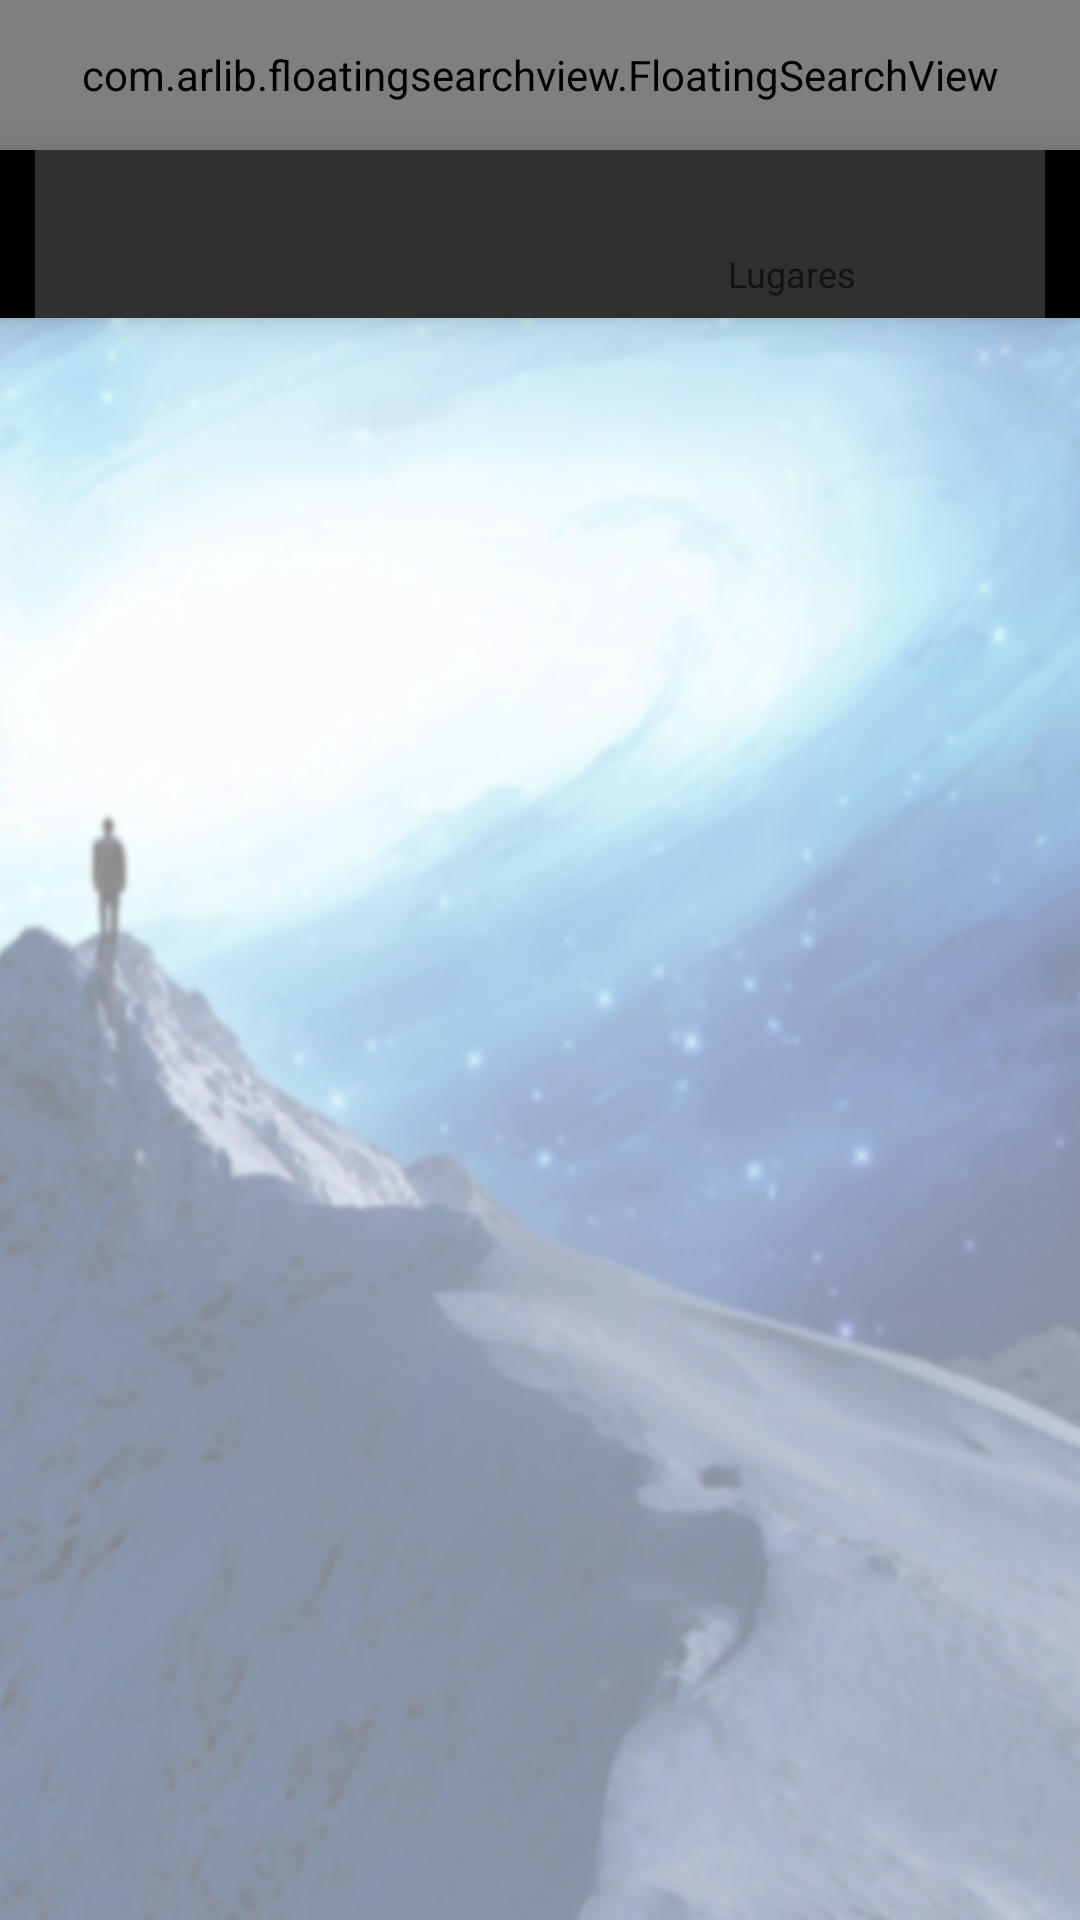

Android layout source for this screen:
<!-- AndroidManifest.xml: application theme AppTheme -->
<!-- res/layout/fragment_buscar.xml -->
<RelativeLayout xmlns:android="http://schemas.android.com/apk/res/android"
    xmlns:app="http://schemas.android.com/apk/res-auto"
    xmlns:tools="http://schemas.android.com/tools"
    android:layout_width="match_parent"
    android:layout_height="match_parent"
    tools:context="com.travelmaster.Fragment.BuscarFragment"
    android:background="@drawable/background_with_noicon">

    <com.arlib.floatingsearchview.FloatingSearchView
        android:id="@+id/barraBusqueda"
        android:layout_width="match_parent"
        android:layout_height="50dp"
        app:floatingSearch_searchHint="Search..."
        app:floatingSearch_suggestionsListAnimDuration="250"
        app:floatingSearch_showSearchKey="true"
        app:floatingSearch_leftActionMode="noLeftAction"
        app:floatingSearch_close_search_on_keyboard_dismiss="true"/>
    <android.support.design.widget.BottomNavigationView
        android:id="@+id/barraFiltros"
        android:layout_width="match_parent"
        android:layout_height="wrap_content"
        android:orientation="horizontal"
        android:layout_below="@id/barraBusqueda"
        app:itemBackground="@color/transparentGray"
        app:itemTextColor="@color/materialcolorpicker__white"
        app:itemIconTint="@android:color/transparent"
        android:elevation="6dp"
        app:menu="@menu/categoria_navigation">
    </android.support.design.widget.BottomNavigationView>

    <android.support.v7.widget.RecyclerView
        android:id="@+id/listaBusqueda"
        android:scrollbars="vertical"
        android:layout_width="match_parent"
        android:layout_height="match_parent"
        android:layout_below="@id/barraFiltros"/>
</RelativeLayout>
<!-- resources referenced by this layout -->
<resources>
  <color name="transparentGray">#80616161</color>
  <!-- drawable background_with_noicon: png bitmap (drawable, 537496 bytes) -->
  <style name="AppTheme" parent="Theme.AppCompat.Light.DarkActionBar">
          
          <item name="colorPrimary">@color/dark_gray</item>
          <item name="colorPrimaryDark">@color/dark_gray</item>
          <item name="colorAccent">@color/colorAccent</item>
      </style>
  <color name="colorAccent">#FF4081</color>
</resources>
